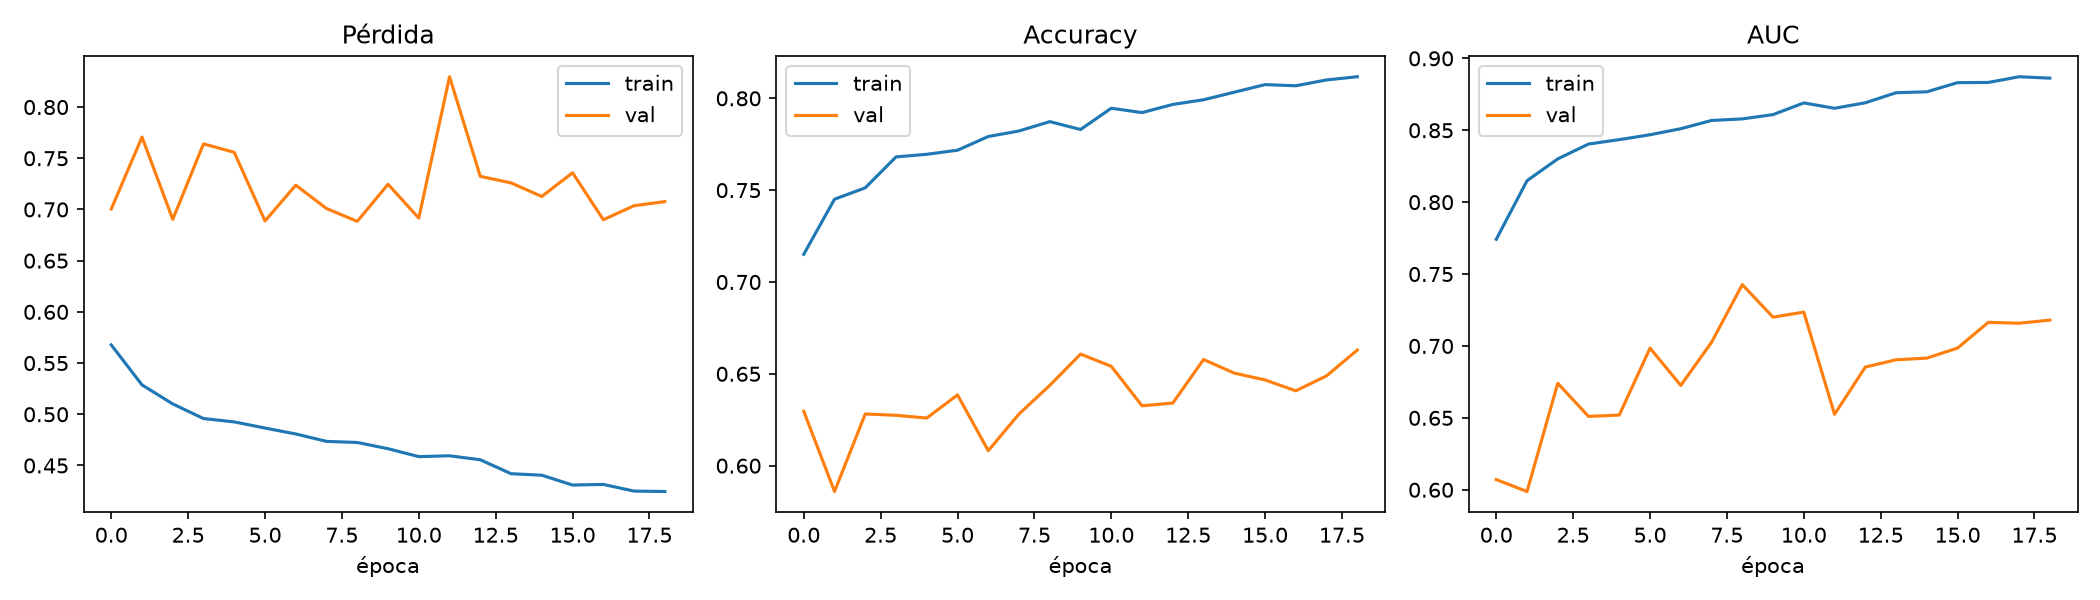

Values plotted in this chart, from the file beside it:
epoch, accuracy, auc, loss, precision, recall, val_accuracy, val_auc, val_loss, val_precision, val_recall, learning_rate
0, 0.7151, 0.7742, 0.5677, 0.7712, 0.6124, 0.6296, 0.6071, 0.7005, 0.7986, 0.3467, 0.01
1, 0.7451, 0.8149, 0.5287, 0.7789, 0.6851, 0.5859, 0.5988, 0.7707, 0.6368, 0.4, 0.01
2, 0.7513, 0.8301, 0.5101, 0.7802, 0.7003, 0.6281, 0.674, 0.6903, 0.7409, 0.3941, 0.01
3, 0.7681, 0.8404, 0.4958, 0.7935, 0.7253, 0.6274, 0.651, 0.764, 0.7337, 0.4, 0.01
4, 0.7695, 0.8435, 0.4925, 0.7924, 0.731, 0.6259, 0.652, 0.7557, 0.7545, 0.3733, 0.01
5, 0.7717, 0.8469, 0.4865, 0.7934, 0.7355, 0.6385, 0.6985, 0.6888, 0.7534, 0.4119, 0.01
6, 0.7792, 0.8511, 0.4808, 0.8015, 0.7428, 0.6081, 0.6726, 0.7237, 0.6921, 0.3896, 0.01
7, 0.7822, 0.8568, 0.4735, 0.8059, 0.7441, 0.6281, 0.7025, 0.7009, 0.745, 0.3896, 0.01
8, 0.7873, 0.8579, 0.4725, 0.8108, 0.7501, 0.6437, 0.7426, 0.6884, 0.774, 0.4059, 0.01
9, 0.783, 0.8609, 0.4664, 0.8067, 0.745, 0.6607, 0.72, 0.7246, 0.794, 0.4341, 0.01
10, 0.7946, 0.869, 0.4586, 0.8122, 0.7669, 0.6541, 0.7236, 0.6915, 0.7796, 0.4296, 0.01
11, 0.7922, 0.8653, 0.4595, 0.8102, 0.7637, 0.6326, 0.6525, 0.8296, 0.7579, 0.3896, 0.01
12, 0.7967, 0.8691, 0.4556, 0.8192, 0.7618, 0.6341, 0.6853, 0.7323, 0.7426, 0.4104, 0.01
13, 0.7992, 0.8761, 0.442, 0.8207, 0.7663, 0.6578, 0.6904, 0.7259, 0.7669, 0.4533, 0.005
14, 0.8033, 0.8767, 0.4405, 0.8188, 0.7796, 0.6504, 0.6915, 0.7126, 0.7531, 0.4474, 0.005
15, 0.8075, 0.8831, 0.4309, 0.8266, 0.7786, 0.6467, 0.6985, 0.7358, 0.7619, 0.4267, 0.005
16, 0.8068, 0.8832, 0.4315, 0.8266, 0.777, 0.6407, 0.7164, 0.69, 0.7461, 0.4267, 0.005
17, 0.81, 0.8872, 0.425, 0.8264, 0.7853, 0.6489, 0.7158, 0.7036, 0.7666, 0.4281, 0.0025
18, 0.8117, 0.8862, 0.4246, 0.8284, 0.7869, 0.663, 0.718, 0.7077, 0.7806, 0.4533, 0.0025
